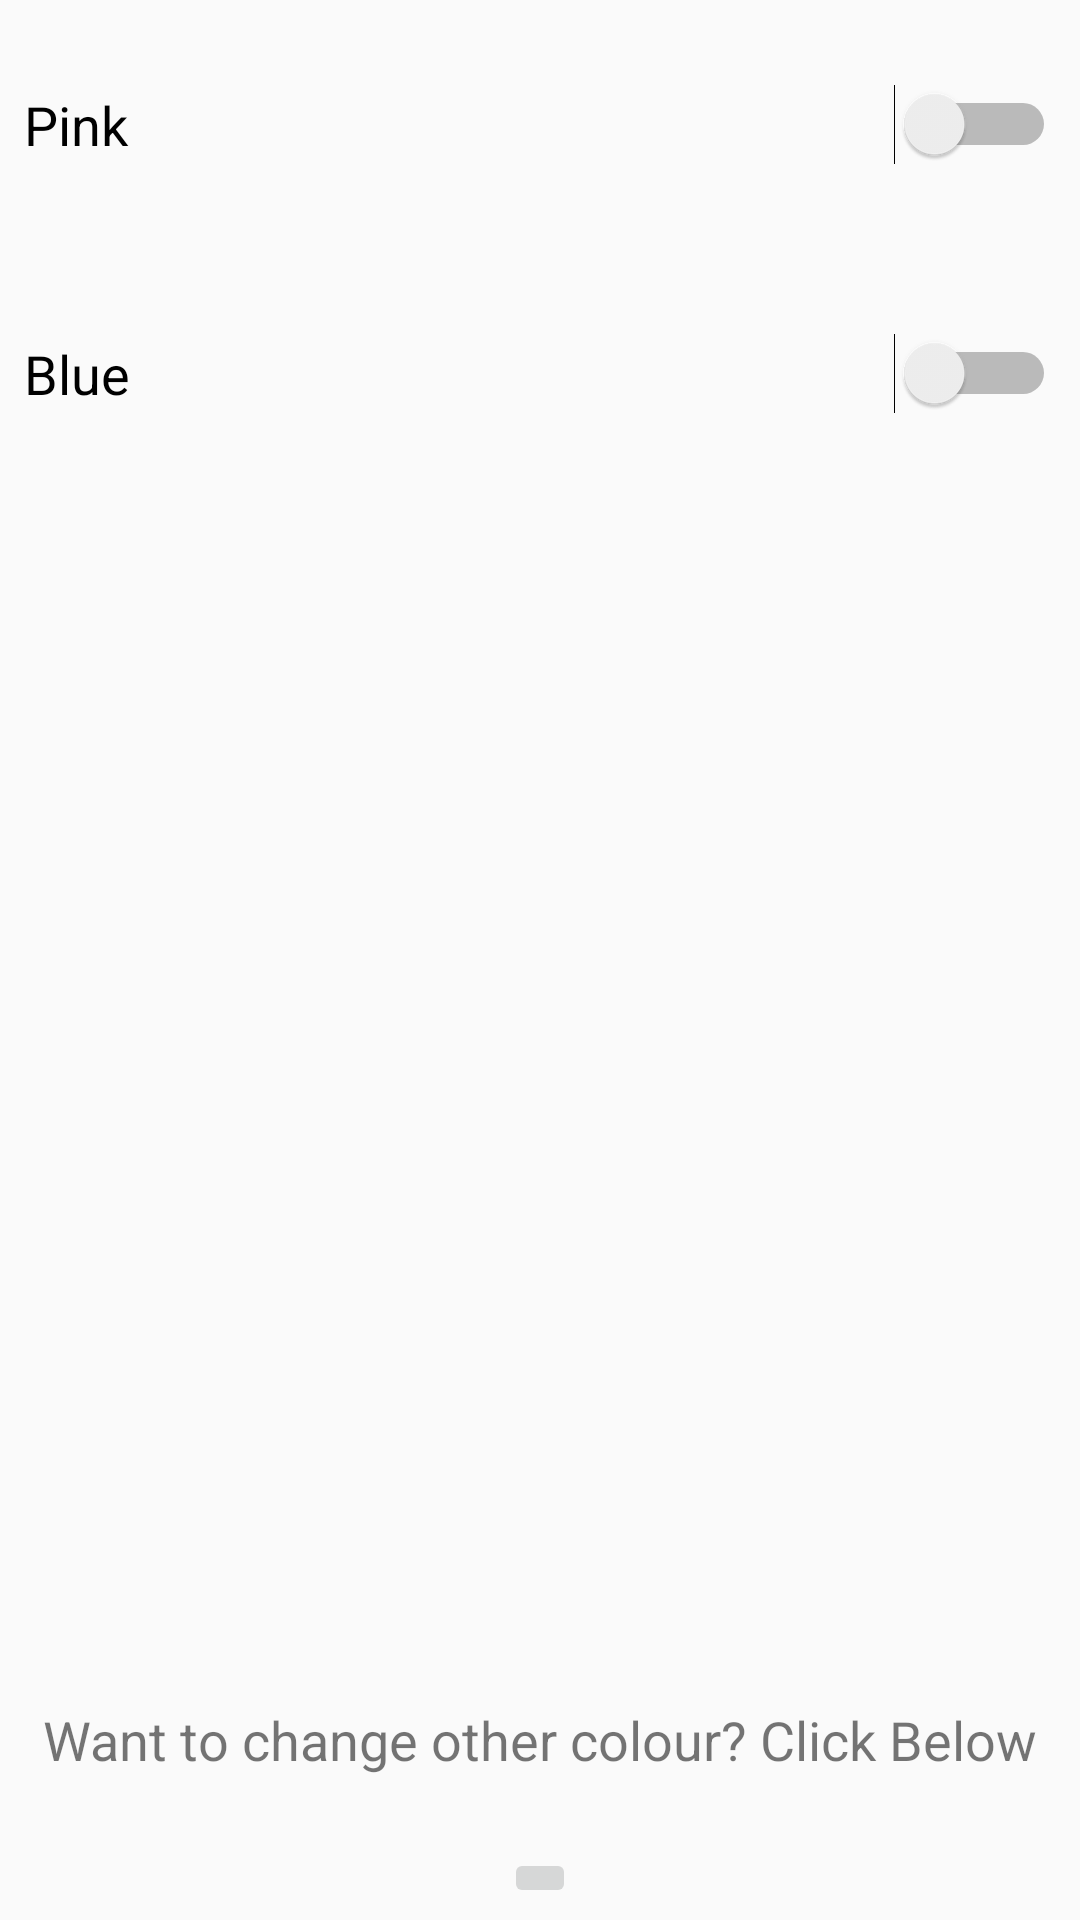

Here is an Android app screen rendered from its layout file. Give the layout XML and the strings, colors and styles it references.
<!-- AndroidManifest.xml: application theme AppTheme.NoActionBar -->
<!-- res/layout/fragment_setting.xml -->
<?xml version="1.0" encoding="utf-8"?>
<android.support.constraint.ConstraintLayout xmlns:android="http://schemas.android.com/apk/res/android"
    xmlns:app="http://schemas.android.com/apk/res-auto"
    xmlns:tools="http://schemas.android.com/tools"
    android:layout_width="match_parent"
    android:layout_height="match_parent"
    android:orientation="vertical">

    <Switch
        android:id="@+id/switch1"
        android:layout_width="match_parent"
        android:layout_height="75dp"
        android:layout_marginEnd="8dp"
        android:layout_marginLeft="8dp"
        android:layout_marginRight="8dp"
        android:layout_marginStart="8dp"
        android:layout_marginTop="4dp"
        android:text="@string/setting_AR"
        android:textSize="18sp"
        app:layout_constraintEnd_toEndOf="parent"
        app:layout_constraintHorizontal_bias="0.0"
        app:layout_constraintLeft_toLeftOf="parent"
        app:layout_constraintRight_toRightOf="parent"
        app:layout_constraintStart_toStartOf="parent"
        app:layout_constraintTop_toTopOf="parent" />

    <Switch
        android:id="@+id/switch2"
        android:layout_width="match_parent"
        android:layout_height="75dp"
        android:layout_marginEnd="8dp"
        android:layout_marginStart="8dp"
        android:layout_marginTop="8dp"
        android:text="@string/setting_colour"
        android:textSize="18sp"
        app:layout_constraintEnd_toEndOf="parent"
        app:layout_constraintStart_toStartOf="parent"
        app:layout_constraintTop_toBottomOf="@+id/switch1" />


    <TextView
        android:id="@+id/textViewInform"
        android:layout_width="wrap_content"
        android:layout_height="wrap_content"
        android:layout_marginBottom="24dp"
        android:layout_marginEnd="8dp"
        android:layout_marginStart="8dp"
        android:text="@string/no_AR"
        android:textSize="18sp"
        app:layout_constraintBottom_toTopOf="@+id/imageButtonSaja"
        app:layout_constraintEnd_toEndOf="parent"
        app:layout_constraintHorizontal_bias="0.513"
        app:layout_constraintStart_toStartOf="parent" />

    <ImageButton
        android:id="@+id/imageButtonSaja"
        android:layout_width="wrap_content"
        android:layout_height="wrap_content"
        android:layout_marginBottom="4dp"
        android:layout_marginEnd="8dp"
        android:layout_marginStart="8dp"
        app:layout_constraintBottom_toBottomOf="parent"
        app:layout_constraintEnd_toEndOf="parent"
        app:layout_constraintStart_toStartOf="parent"
        app:srcCompat="@drawable/scan_icon_black" />

</android.support.constraint.ConstraintLayout>
<!-- resources referenced by this layout -->
<resources>
  <string name="no_AR">Want to change other colour? Click Below</string>
  <string name="setting_AR">Pink</string>
  <string name="setting_colour">Blue</string>
  <style name="AppTheme.NoActionBar">
          <item name="windowActionBar">false</item>
          <item name="windowNoTitle">true</item>
      </style>
</resources>
